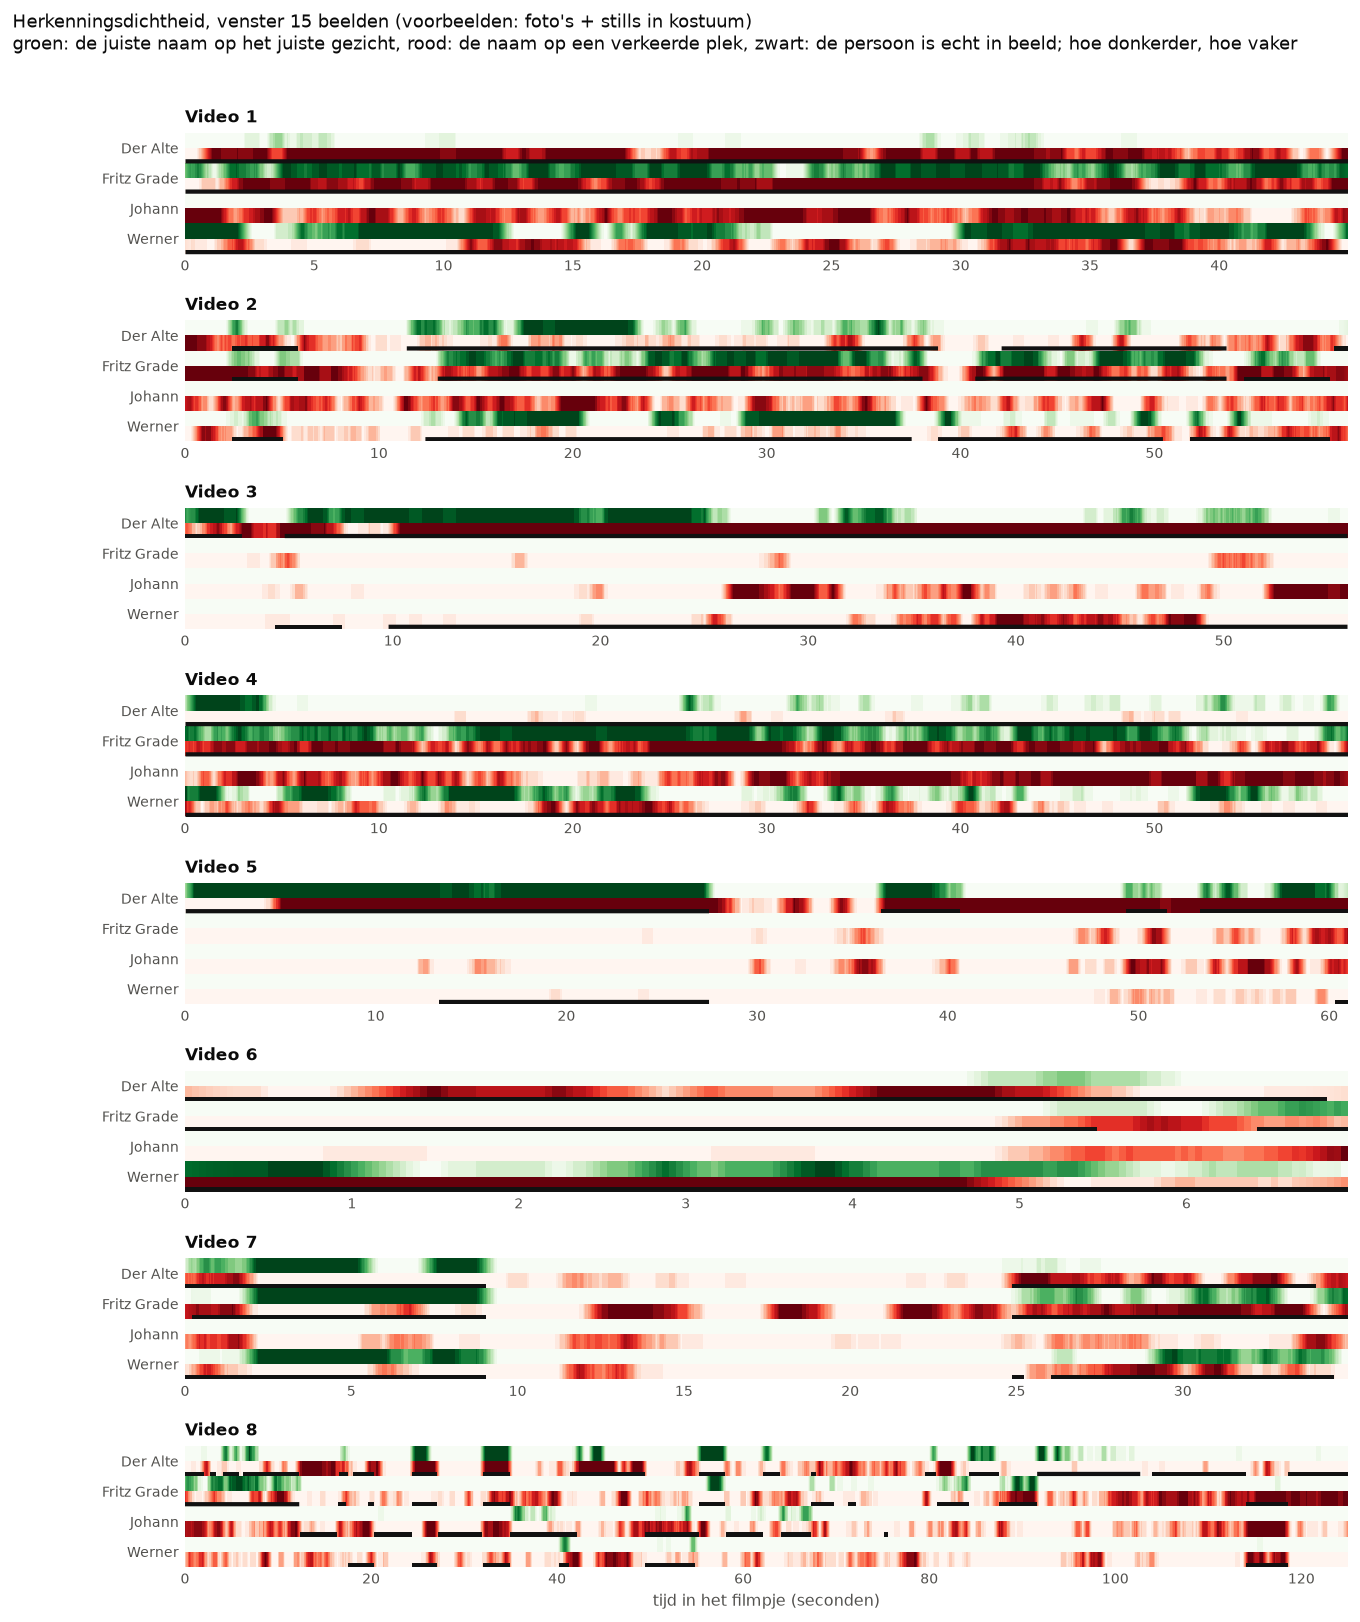

Source data for this figure (header and first rows):
fragment, bestand, beeld, tijd_s, Der Alte, Der Alte (verkeerde plek), Fritz Grade, Fritz Grade (verkeerde plek), Johann, Johann (verkeerde plek), Werner, Werner (verkeerde plek)
Video 1, Das Boot 1 [Ek2omNPSOYc] 28m10s-28m55s.m…, 0, 0.0, 0.0, 0.0, 0.5, 0.0, 0.0, 1.0, 1.0, 0.125
Video 1, Das Boot 1 [Ek2omNPSOYc] 28m10s-28m55s.m…, 1, 0.04, 0.0, 0.0, 0.556, 0.0, 0.0, 1.0, 1.0, 0.111
Video 1, Das Boot 1 [Ek2omNPSOYc] 28m10s-28m55s.m…, 2, 0.08, 0.0, 0.0, 0.6, 0.0, 0.0, 1.0, 1.0, 0.1
Video 1, Das Boot 1 [Ek2omNPSOYc] 28m10s-28m55s.m…, 3, 0.12, 0.0, 0.0, 0.636, 0.0, 0.0, 1.0, 1.0, 0.091
Video 1, Das Boot 1 [Ek2omNPSOYc] 28m10s-28m55s.m…, 4, 0.16, 0.0, 0.0, 0.667, 0.0, 0.0, 1.0, 1.0, 0.083
Video 1, Das Boot 1 [Ek2omNPSOYc] 28m10s-28m55s.m…, 5, 0.2, 0.0, 0.0, 0.692, 0.0, 0.0, 1.0, 1.0, 0.077
Video 1, Das Boot 1 [Ek2omNPSOYc] 28m10s-28m55s.m…, 6, 0.24, 0.0, 0.0, 0.643, 0.0, 0.0, 1.0, 1.0, 0.143
Video 1, Das Boot 1 [Ek2omNPSOYc] 28m10s-28m55s.m…, 7, 0.28, 0.0, 0.0, 0.667, 0.0, 0.0, 1.0, 1.0, 0.133
Video 1, Das Boot 1 [Ek2omNPSOYc] 28m10s-28m55s.m…, 8, 0.32, 0.0, 0.0, 0.667, 0.0, 0.0, 1.0, 1.0, 0.133
Video 1, Das Boot 1 [Ek2omNPSOYc] 28m10s-28m55s.m…, 9, 0.36, 0.0, 0.0, 0.667, 0.0, 0.0, 1.0, 1.0, 0.133
Video 1, Das Boot 1 [Ek2omNPSOYc] 28m10s-28m55s.m…, 10, 0.4, 0.0, 0.0, 0.733, 0.0, 0.0, 1.0, 1.0, 0.067
Video 1, Das Boot 1 [Ek2omNPSOYc] 28m10s-28m55s.m…, 11, 0.44, 0.0, 0.0, 0.733, 0.0, 0.0, 1.0, 1.0, 0.067
Video 1, Das Boot 1 [Ek2omNPSOYc] 28m10s-28m55s.m…, 12, 0.48, 0.0, 0.067, 0.8, 0.0, 0.0, 1.0, 1.0, 0.067
Video 1, Das Boot 1 [Ek2omNPSOYc] 28m10s-28m55s.m…, 13, 0.52, 0.0, 0.133, 0.8, 0.0, 0.0, 1.0, 1.0, 0.067
Video 1, Das Boot 1 [Ek2omNPSOYc] 28m10s-28m55s.m…, 14, 0.56, 0.0, 0.2, 0.733, 0.067, 0.0, 1.0, 1.0, 0.067
Video 1, Das Boot 1 [Ek2omNPSOYc] 28m10s-28m55s.m…, 15, 0.6, 0.0, 0.267, 0.667, 0.133, 0.0, 1.0, 1.0, 0.067
Video 1, Das Boot 1 [Ek2omNPSOYc] 28m10s-28m55s.m…, 16, 0.64, 0.0, 0.333, 0.6, 0.2, 0.0, 1.0, 1.0, 0.067
Video 1, Das Boot 1 [Ek2omNPSOYc] 28m10s-28m55s.m…, 17, 0.68, 0.0, 0.4, 0.533, 0.2, 0.0, 1.0, 1.0, 0.067
Video 1, Das Boot 1 [Ek2omNPSOYc] 28m10s-28m55s.m…, 18, 0.72, 0.0, 0.467, 0.467, 0.2, 0.0, 1.0, 1.0, 0.067
Video 1, Das Boot 1 [Ek2omNPSOYc] 28m10s-28m55s.m…, 19, 0.76, 0.0, 0.533, 0.4, 0.2, 0.0, 1.0, 1.0, 0.067
Video 1, Das Boot 1 [Ek2omNPSOYc] 28m10s-28m55s.m…, 20, 0.8, 0.0, 0.6, 0.333, 0.2, 0.0, 1.0, 1.0, 0.067
Video 1, Das Boot 1 [Ek2omNPSOYc] 28m10s-28m55s.m…, 21, 0.84, 0.0, 0.667, 0.4, 0.2, 0.0, 1.0, 1.0, 0.0
Video 1, Das Boot 1 [Ek2omNPSOYc] 28m10s-28m55s.m…, 22, 0.88, 0.0, 0.733, 0.333, 0.2, 0.0, 1.0, 1.0, 0.0
Video 1, Das Boot 1 [Ek2omNPSOYc] 28m10s-28m55s.m…, 23, 0.92, 0.0, 0.8, 0.267, 0.2, 0.0, 1.0, 1.0, 0.0
Video 1, Das Boot 1 [Ek2omNPSOYc] 28m10s-28m55s.m…, 24, 0.96, 0.0, 0.867, 0.267, 0.2, 0.0, 1.0, 1.0, 0.0
Video 1, Das Boot 1 [Ek2omNPSOYc] 28m10s-28m55s.m…, 25, 1.0, 0.0, 0.933, 0.2, 0.2, 0.0, 1.0, 1.0, 0.0
Video 1, Das Boot 1 [Ek2omNPSOYc] 28m10s-28m55s.m…, 26, 1.04, 0.0, 1.0, 0.133, 0.2, 0.0, 1.0, 1.0, 0.0
Video 1, Das Boot 1 [Ek2omNPSOYc] 28m10s-28m55s.m…, 27, 1.08, 0.0, 1.0, 0.067, 0.2, 0.0, 1.0, 1.0, 0.0
Video 1, Das Boot 1 [Ek2omNPSOYc] 28m10s-28m55s.m…, 28, 1.12, 0.0, 1.0, 0.067, 0.2, 0.0, 1.0, 1.0, 0.067
Video 1, Das Boot 1 [Ek2omNPSOYc] 28m10s-28m55s.m…, 29, 1.16, 0.0, 1.0, 0.067, 0.133, 0.0, 1.0, 1.0, 0.133
Video 1, Das Boot 1 [Ek2omNPSOYc] 28m10s-28m55s.m…, 30, 1.2, 0.0, 1.0, 0.133, 0.067, 0.0, 1.0, 1.0, 0.133
Video 1, Das Boot 1 [Ek2omNPSOYc] 28m10s-28m55s.m…, 31, 1.24, 0.0, 1.0, 0.2, 0.067, 0.0, 1.0, 1.0, 0.2
Video 1, Das Boot 1 [Ek2omNPSOYc] 28m10s-28m55s.m…, 32, 1.28, 0.0, 1.0, 0.267, 0.133, 0.0, 1.0, 1.0, 0.2
Video 1, Das Boot 1 [Ek2omNPSOYc] 28m10s-28m55s.m…, 33, 1.32, 0.0, 1.0, 0.333, 0.2, 0.0, 1.0, 1.0, 0.2
Video 1, Das Boot 1 [Ek2omNPSOYc] 28m10s-28m55s.m…, 34, 1.36, 0.0, 1.0, 0.333, 0.267, 0.0, 1.0, 1.0, 0.2
Video 1, Das Boot 1 [Ek2omNPSOYc] 28m10s-28m55s.m…, 35, 1.4, 0.0, 0.933, 0.4, 0.267, 0.0, 0.933, 1.0, 0.267
Video 1, Das Boot 1 [Ek2omNPSOYc] 28m10s-28m55s.m…, 36, 1.44, 0.0, 0.933, 0.4, 0.267, 0.0, 0.867, 1.0, 0.267
Video 1, Das Boot 1 [Ek2omNPSOYc] 28m10s-28m55s.m…, 37, 1.48, 0.0, 0.933, 0.467, 0.267, 0.0, 0.8, 1.0, 0.333
Video 1, Das Boot 1 [Ek2omNPSOYc] 28m10s-28m55s.m…, 38, 1.52, 0.0, 0.933, 0.533, 0.333, 0.0, 0.733, 1.0, 0.4
Video 1, Das Boot 1 [Ek2omNPSOYc] 28m10s-28m55s.m…, 39, 1.56, 0.0, 0.933, 0.533, 0.4, 0.0, 0.733, 1.0, 0.4
Video 1, Das Boot 1 [Ek2omNPSOYc] 28m10s-28m55s.m…, 40, 1.6, 0.0, 0.933, 0.6, 0.467, 0.0, 0.667, 1.0, 0.4
Video 1, Das Boot 1 [Ek2omNPSOYc] 28m10s-28m55s.m…, 41, 1.64, 0.0, 0.933, 0.667, 0.467, 0.0, 0.6, 1.0, 0.467
Video 1, Das Boot 1 [Ek2omNPSOYc] 28m10s-28m55s.m…, 42, 1.68, 0.0, 0.933, 0.733, 0.533, 0.0, 0.533, 1.0, 0.533
Video 1, Das Boot 1 [Ek2omNPSOYc] 28m10s-28m55s.m…, 43, 1.72, 0.0, 0.933, 0.8, 0.6, 0.0, 0.467, 1.0, 0.533
Video 1, Das Boot 1 [Ek2omNPSOYc] 28m10s-28m55s.m…, 44, 1.76, 0.0, 0.933, 0.867, 0.667, 0.0, 0.467, 1.0, 0.533
Video 1, Das Boot 1 [Ek2omNPSOYc] 28m10s-28m55s.m…, 45, 1.8, 0.0, 0.933, 0.867, 0.733, 0.0, 0.467, 1.0, 0.6
Video 1, Das Boot 1 [Ek2omNPSOYc] 28m10s-28m55s.m…, 46, 1.84, 0.0, 0.933, 0.867, 0.733, 0.0, 0.4, 1.0, 0.533
Video 1, Das Boot 1 [Ek2omNPSOYc] 28m10s-28m55s.m…, 47, 1.88, 0.0, 0.933, 0.867, 0.733, 0.0, 0.333, 1.0, 0.6
Video 1, Das Boot 1 [Ek2omNPSOYc] 28m10s-28m55s.m…, 48, 1.92, 0.0, 0.933, 0.867, 0.733, 0.0, 0.333, 1.0, 0.667
Video 1, Das Boot 1 [Ek2omNPSOYc] 28m10s-28m55s.m…, 49, 1.96, 0.0, 0.933, 0.933, 0.733, 0.0, 0.333, 1.0, 0.733
Video 1, Das Boot 1 [Ek2omNPSOYc] 28m10s-28m55s.m…, 50, 2.0, 0.0, 1.0, 0.867, 0.8, 0.0, 0.4, 1.0, 0.733
Video 1, Das Boot 1 [Ek2omNPSOYc] 28m10s-28m55s.m…, 51, 2.04, 0.0, 0.933, 0.867, 0.867, 0.0, 0.4, 0.933, 0.8
Video 1, Das Boot 1 [Ek2omNPSOYc] 28m10s-28m55s.m…, 52, 2.08, 0.0, 0.933, 0.8, 0.933, 0.0, 0.467, 0.867, 0.8
Video 1, Das Boot 1 [Ek2omNPSOYc] 28m10s-28m55s.m…, 53, 2.12, 0.0, 0.933, 0.8, 0.933, 0.0, 0.467, 0.8, 0.8
Video 1, Das Boot 1 [Ek2omNPSOYc] 28m10s-28m55s.m…, 54, 2.16, 0.0, 0.933, 0.8, 0.933, 0.0, 0.467, 0.733, 0.8
Video 1, Das Boot 1 [Ek2omNPSOYc] 28m10s-28m55s.m…, 55, 2.2, 0.0, 0.933, 0.8, 0.933, 0.0, 0.533, 0.667, 0.8
Video 1, Das Boot 1 [Ek2omNPSOYc] 28m10s-28m55s.m…, 56, 2.24, 0.0, 0.933, 0.8, 1.0, 0.0, 0.6, 0.6, 0.733
Video 1, Das Boot 1 [Ek2omNPSOYc] 28m10s-28m55s.m…, 57, 2.28, 0.067, 0.933, 0.8, 1.0, 0.0, 0.667, 0.533, 0.667
Video 1, Das Boot 1 [Ek2omNPSOYc] 28m10s-28m55s.m…, 58, 2.32, 0.133, 0.933, 0.8, 1.0, 0.0, 0.667, 0.467, 0.6
Video 1, Das Boot 1 [Ek2omNPSOYc] 28m10s-28m55s.m…, 59, 2.36, 0.133, 0.933, 0.733, 1.0, 0.0, 0.667, 0.4, 0.533
... 11,122 more rows
